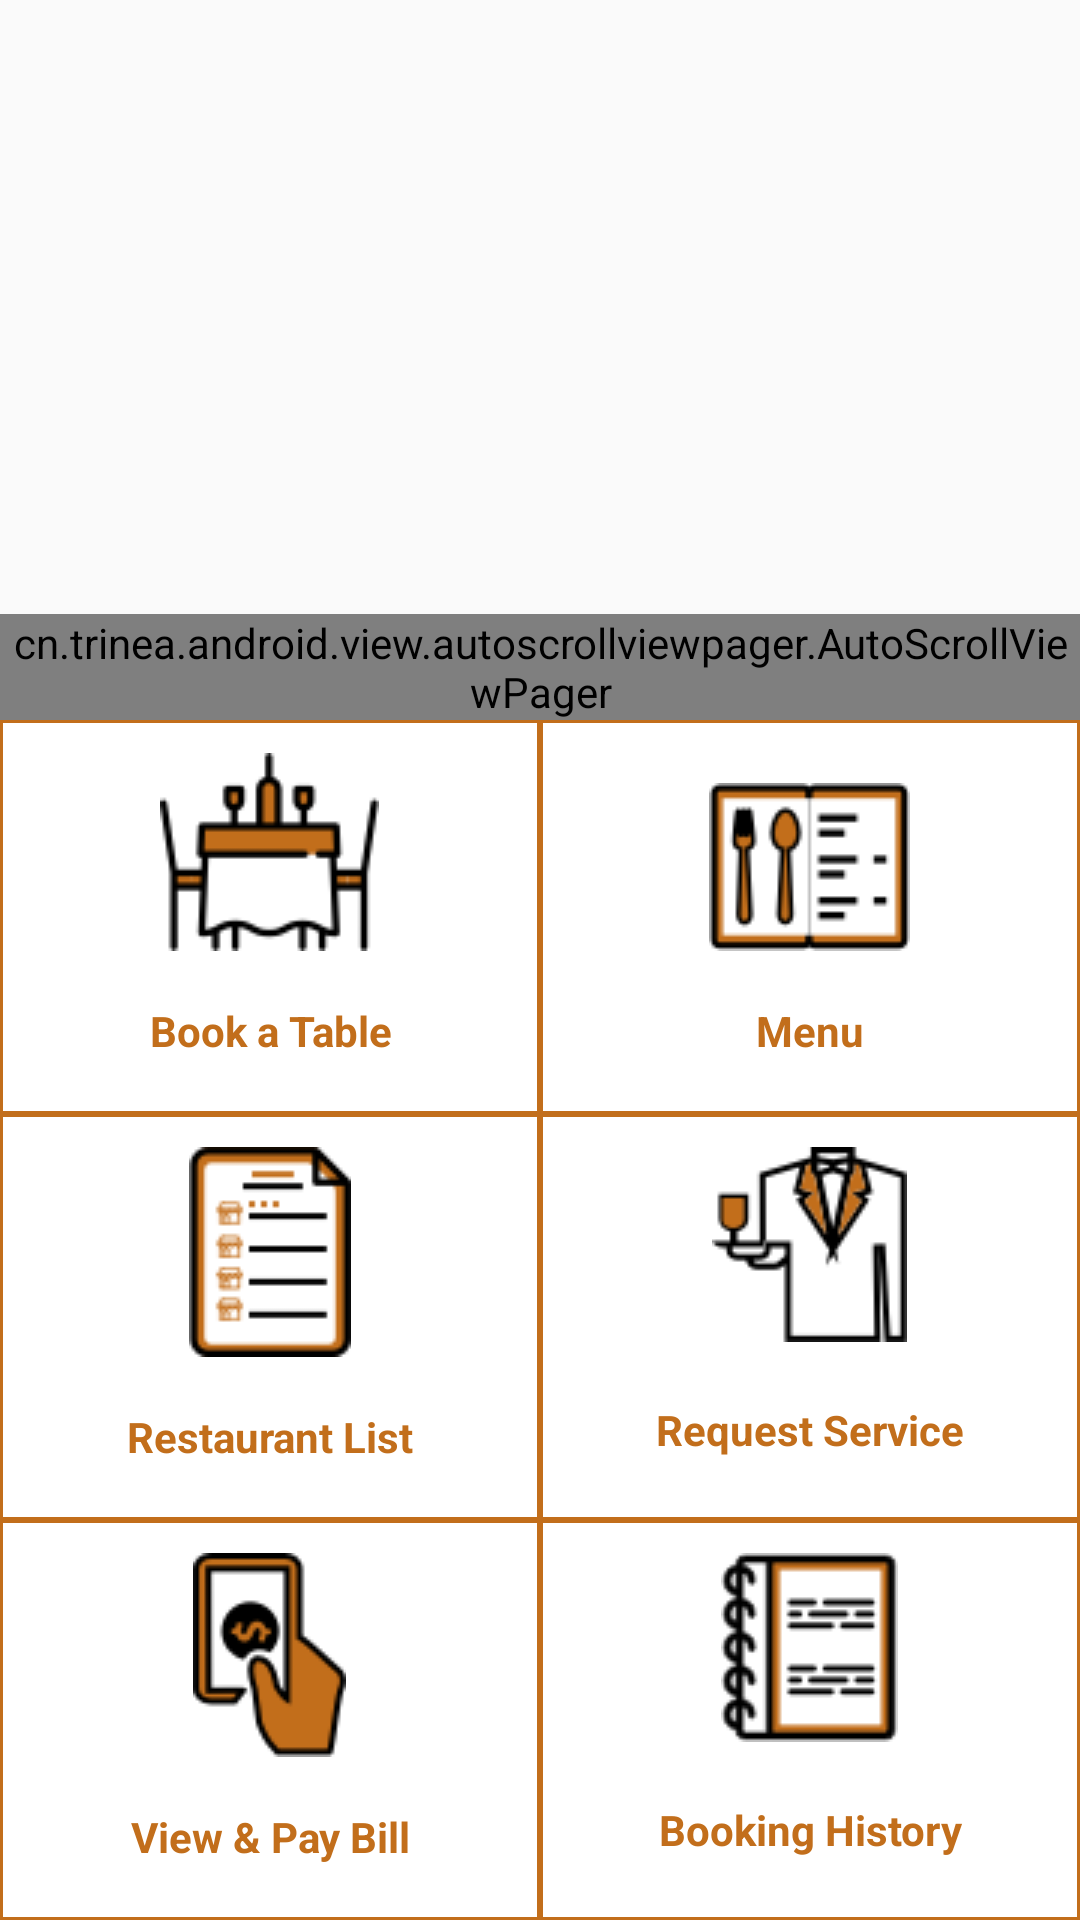

Write the Android layout XML for this screen, with the resource values it uses.
<!-- AndroidManifest.xml: application theme AppTheme -->
<!-- res/layout/content_main.xml -->
<?xml version="1.0" encoding="utf-8"?>
<LinearLayout xmlns:android="http://schemas.android.com/apk/res/android"
    xmlns:app="http://schemas.android.com/apk/res-auto"
    xmlns:tools="http://schemas.android.com/tools"
    android:layout_width="match_parent"
    android:layout_height="match_parent"
    android:orientation="vertical"
    app:layout_behavior="@string/appbar_scrolling_view_behavior"
    tools:context="com.effone.hostismeandroid.MainActivity"
    tools:showIn="@layout/app_bar_main">

    <RelativeLayout
        android:layout_width="match_parent"
        android:layout_height="0dp"
        android:layout_weight=".60"
        android:background="@android:color/transparent"
        android:weightSum="1">

        <cn.trinea.android.view.autoscrollviewpager.AutoScrollViewPager
            android:id="@+id/view_pager"
            android:layout_width="match_parent"
            android:layout_height="wrap_content"
            android:layout_alignParentBottom="true"
            android:layout_weight="1.08"
            android:background="@android:color/transparent">

        </cn.trinea.android.view.autoscrollviewpager.AutoScrollViewPager>

        <android.support.design.widget.TabLayout
            android:id="@+id/tab_layout"
            android:layout_width="match_parent"
            android:layout_height="20dp"
            android:layout_alignParentBottom="true"
            android:foregroundGravity="bottom"
            android:keepScreenOn="true"
            app:tabBackground="@drawable/tab_selector"
            app:tabGravity="center"
            app:tabIndicatorHeight="0dp" />

    </RelativeLayout>

    <LinearLayout
        android:layout_width="match_parent"
        android:layout_height="0dp"
        android:layout_weight="1"
        android:background="@color/colorPrimary"
        android:orientation="vertical"
        android:weightSum="3">

        <LinearLayout
            android:id="@+id/linearLayout"
            android:layout_width="match_parent"
            android:layout_height="wrap_content"
            android:layout_alignParentLeft="true"
            android:layout_alignParentStart="true"
            android:layout_weight="1"
            android:clickable="true"
            android:orientation="horizontal">

            <TextView
                android:id="@+id/btn_book_table"
                style="@style/HomepageTextView"
                android:drawableTop="@drawable/book_table"
                android:text="@string/book_a_table"/>

            <TextView
                android:id="@+id/btn_res_menu"
                style="@style/HomepageTextView"
                android:textAlignment="center"
                android:paddingTop="20dp"
                android:drawableTop="@drawable/res_menu"
                android:text="@string/Menu" />
        </LinearLayout>

        <LinearLayout
            android:id="@+id/linearLayout1"
            android:layout_width="match_parent"
            android:layout_height="wrap_content"
            android:layout_alignParentLeft="true"
            android:layout_alignParentStart="true"
            android:layout_weight="1"
            android:clickable="true"
            android:orientation="horizontal">

            <TextView
                android:id="@+id/btn_res_list"
                style="@style/HomepageTextView"
                android:drawableTop="@drawable/resturant_list"
                android:text="@string/Restaurant_List"

                />

            <TextView
                android:id="@+id/btn_appointments"
                style="@style/HomepageTextView"
                android:drawableTop="@drawable/service_request"
                android:text="@string/request_service" />
        </LinearLayout>

        <LinearLayout
            android:id="@+id/linearLayout2"
            android:layout_width="match_parent"
            android:layout_height="wrap_content"
            android:layout_alignParentLeft="true"
            android:layout_alignParentStart="true"
            android:layout_weight="1"
            android:clickable="true"
            android:orientation="horizontal">

            <TextView
                android:id="@+id/btn_view_pay"
                style="@style/HomepageTextView"
                android:drawableTop="@drawable/view_and_pay_bill"
                android:text="@string/view_pay_bill" />

            <TextView
                android:id="@+id/btn_my_booking"
                style="@style/HomepageTextView"
                android:drawableTop="@drawable/my_booking"
                android:text="@string/booking_history" />
        </LinearLayout>
    </LinearLayout>
</LinearLayout>
<!-- res/layout/app_bar_main.xml (included above) -->
<?xml version="1.0" encoding="utf-8"?>
<android.support.design.widget.CoordinatorLayout xmlns:android="http://schemas.android.com/apk/res/android"
    xmlns:app="http://schemas.android.com/apk/res-auto"
    xmlns:tools="http://schemas.android.com/tools"
    android:layout_width="match_parent"
    android:layout_height="match_parent"
    tools:context="com.effone.hostismeandroid.MainActivity">

    <android.support.design.widget.AppBarLayout
        android:layout_width="match_parent"
        android:layout_height="wrap_content"
        android:theme="@style/AppTheme.AppBarOverlay">



        <android.support.v7.widget.Toolbar
            android:id="@+id/toolbar"
            android:layout_width="match_parent"
            android:layout_height="?attr/actionBarSize"
            android:background="?attr/colorPrimary"
            app:popupTheme="@style/AppTheme.PopupOverlay"
            >
        </android.support.v7.widget.Toolbar>

    </android.support.design.widget.AppBarLayout>

    <include layout="@layout/content_main" />


</android.support.design.widget.CoordinatorLayout>
<!-- resources referenced by this layout -->
<resources>
  <color name="colorPrimary">#C26E1B</color>
  <!-- drawable book_table: png bitmap (drawable, 2005 bytes) -->
  <!-- drawable my_booking: png bitmap (drawable, 1746 bytes) -->
  <!-- drawable res_menu: png bitmap (drawable, 2308 bytes) -->
  <!-- drawable resturant_list: png bitmap (drawable, 2070 bytes) -->
  <!-- drawable service_request: png bitmap (drawable, 3360 bytes) -->
  <!-- drawable view_and_pay_bill: png bitmap (drawable, 2201 bytes) -->
  <string name="Menu">Menu</string>
  <string name="Restaurant_List">Restaurant List</string>
  <string name="book_a_table">Book a Table</string>
  <string name="booking_history">Booking History</string>
  <string name="request_service">Request Service</string>
  <string name="view_pay_bill">View  &amp; Pay Bill</string>
  <style name="AppTheme.AppBarOverlay" parent="ThemeOverlay.AppCompat.Dark.ActionBar" />
  <style name="AppTheme.PopupOverlay" parent="ThemeOverlay.AppCompat.Light" />
  <style name="HomepageTextView">
          <item name="android:layout_width">0dp</item>
          <item name="android:layout_height">match_parent</item>
          <item name="android:layout_weight">1</item>
          <item name="android:layout_margin">1dp</item>
          <item name="android:textStyle">bold</item>
          <item name="android:gravity">center</item>
          <item name="android:background">@android:color/white</item>
          <item name="android:layout_gravity">center</item>
          <item name="android:textAlignment">center</item>
          <item name="android:textColor">@color/colorPrimary</item>
          <item name="android:clickable">true</item>
          <item name="android:paddingTop">10dp</item>
      </style>
  <style name="AppTheme" parent="Theme.AppCompat.Light.DarkActionBar">
          
          <item name="colorPrimary">@color/colorPrimary</item>
          <item name="colorPrimaryDark">@color/colorPrimary</item>
          <item name="colorAccent">@color/colorAccent</item>
      </style>
  <color name="colorAccent">#FF4081</color>
</resources>
